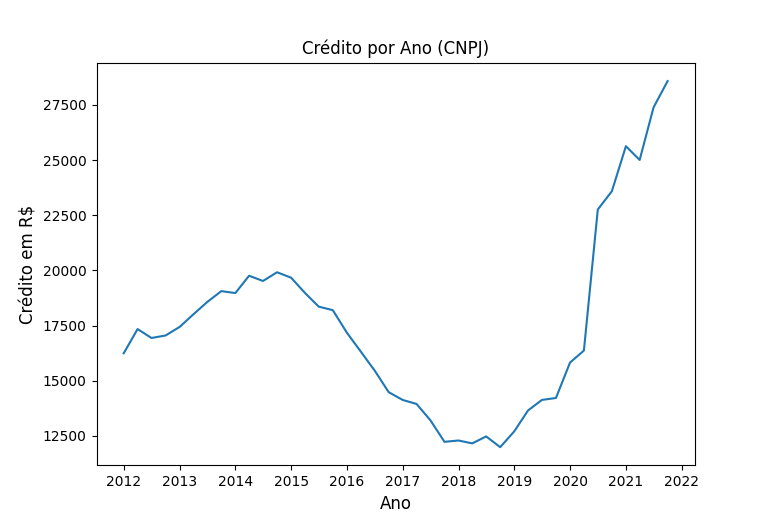

The file beside this chart, header and first rows:
data; valor
01/01/2012; 16242,0
01/04/2012; 17341,5
01/07/2012; 16936,3
01/10/2012; 17049,7
01/01/2013; 17436,3
01/04/2013; 18007,6
01/07/2013; 18568,0
01/10/2013; 19060,5
01/01/2014; 18973,5
01/04/2014; 19758,7
01/07/2014; 19520,5
01/10/2014; 19916,3
01/01/2015; 19670,8
01/04/2015; 18984,5
01/07/2015; 18357,0
01/10/2015; 18197,8
01/01/2016; 17178,2
01/04/2016; 16322,1
01/07/2016; 15459,9
01/10/2016; 14479,5
01/01/2017; 14126,0
01/04/2017; 13946,6
01/07/2017; 13205,9
01/10/2017; 12228,9
01/01/2018; 12288,8
01/04/2018; 12157,4
01/07/2018; 12474,2
01/10/2018; 11986,6
01/01/2019; 12703,6
01/04/2019; 13648,8
01/07/2019; 14128,6
01/10/2019; 14216,5
01/01/2020; 15820,5
01/04/2020; 16366,8
01/07/2020; 22760,9
01/10/2020; 23588,6
01/01/2021; 25631,3
01/04/2021; 25006,9
01/07/2021; 27389,1
01/10/2021; 28583,8
